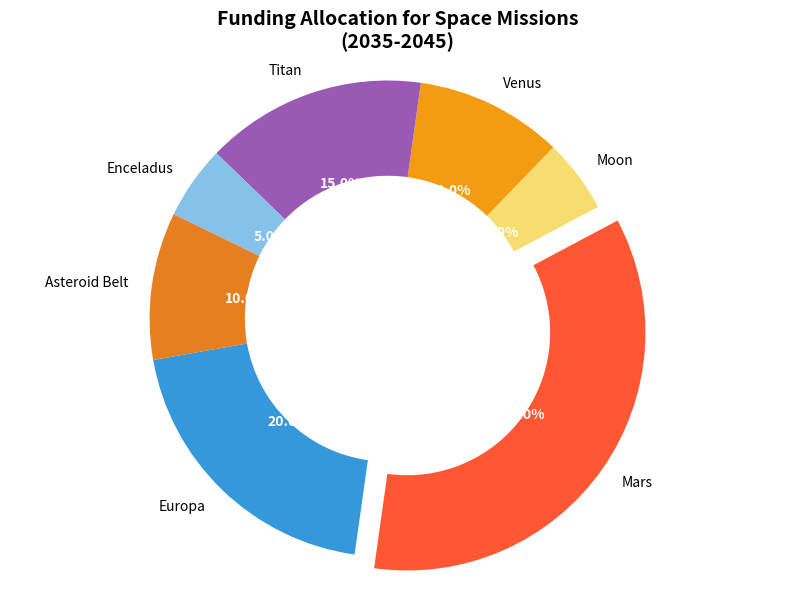

Here is the Python script that generated this plot:
import matplotlib.pyplot as plt

destinations = ['Europa', 'Mars', 'Moon', 'Venus', 'Titan', 'Enceladus', 'Asteroid Belt']
budget_allocation = [20, 35, 5, 10, 15, 5, 10]
colors = ['#3498DB', '#FF5733', '#F7DC6F', '#F39C12', '#9B59B6', '#85C1E9', '#E67E22']
explode = (0, 0.1, 0, 0, 0, 0, 0)

fig, ax = plt.subplots(figsize=(10, 7))
wedges, texts, autotexts = ax.pie(
    budget_allocation,
    explode=explode,
    labels=destinations,
    colors=colors,
    autopct='%1.1f%%',
    startangle=190,
    wedgeprops=dict(width=0.4)
)

for autotext in autotexts:
    autotext.set_color('white')
    autotext.set_fontsize(10)
    autotext.set_weight('bold')

ax.axis('equal')
plt.title("Funding Allocation for Space Missions\n(2035-2045)", fontsize=14, fontweight='bold')

plt.show()
